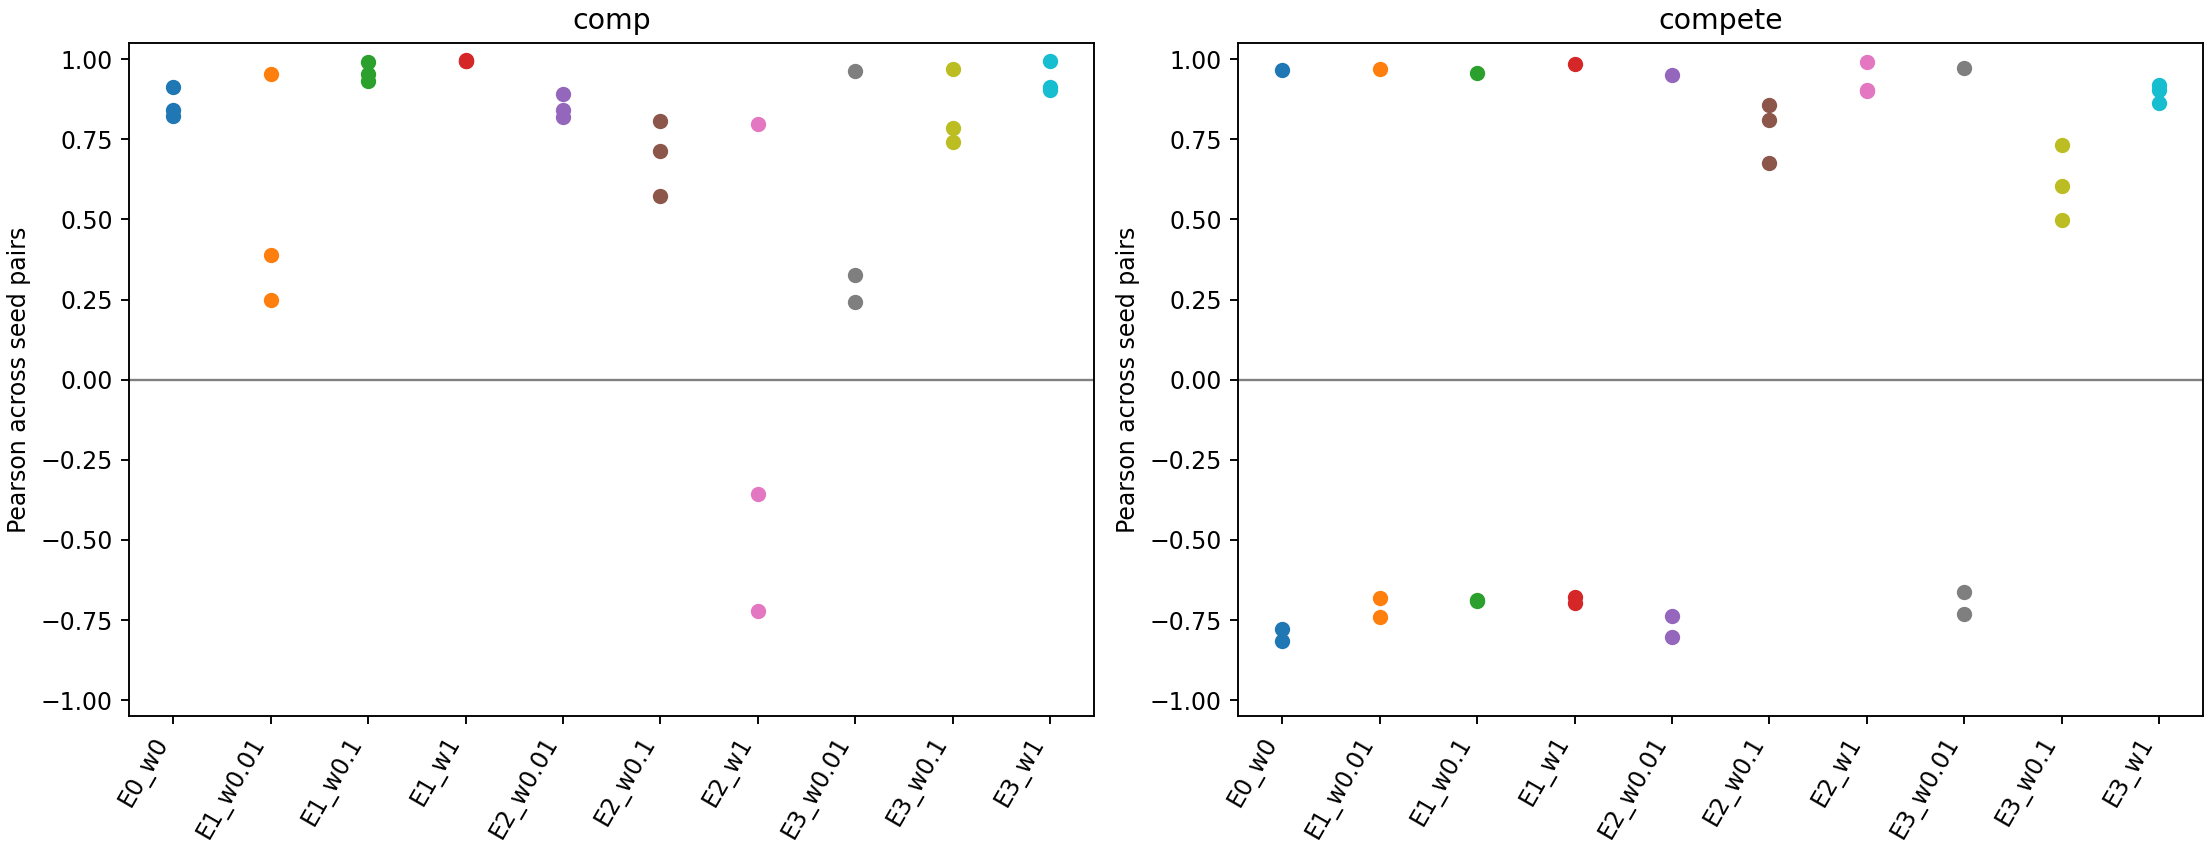

Source data for this figure (header and first rows):
setting, seed_a, seed_b, population, mechanism, pearson, spearman, mad, mse, quantile_response_mad, ordering_agreement, threshold_agreement
E0_w0, 0, 1, validation, comp, 0.8421, 0.852, 0.09663, 0.01789, 0.02926, 0.8383, 0.8467
E0_w0, 0, 1, validation, compete, -0.7808, -0.781, 0.3416, 0.1976, 0.1675, 0.1999, 0.6345
E0_w0, 0, 1, test, comp, 0.843, 0.8527, 0.09618, 0.01784, 0.03056, 0.8368, 0.8432
E0_w0, 0, 1, test, compete, -0.7774, -0.7749, 0.3398, 0.1977, 0.1694, 0.2024, 0.6373
E0_w0, 0, 1, visible, comp, 0.8471, 0.8545, 0.1051, 0.02062, 0.04698, 0.8409, 0.8352
E0_w0, 0, 1, visible, compete, -0.8043, -0.7993, 0.3719, 0.2264, 0.1829, 0.1889, 0.5694
E0_w0, 0, 2, validation, comp, 0.9129, 0.944, 0.0767, 0.009711, 0.03367, 0.9016, 0.8936
E0_w0, 0, 2, validation, compete, -0.8157, -0.8269, 0.3343, 0.1978, 0.1754, 0.1734, 0.6557
E0_w0, 0, 2, test, comp, 0.9136, 0.9443, 0.07613, 0.00955, 0.03347, 0.8995, 0.8881
E0_w0, 0, 2, test, compete, -0.8146, -0.8246, 0.333, 0.1982, 0.1785, 0.1744, 0.6587
E0_w0, 0, 2, visible, comp, 0.9237, 0.9499, 0.0739, 0.008942, 0.02831, 0.9031, 0.9048
E0_w0, 0, 2, visible, compete, -0.8425, -0.8452, 0.3568, 0.2209, 0.1923, 0.1654, 0.5952
E0_w0, 1, 2, validation, comp, 0.8232, 0.8336, 0.1009, 0.02282, 0.05381, 0.8293, 0.8209
E0_w0, 1, 2, validation, compete, 0.9662, 0.9353, 0.05296, 0.005154, 0.01462, 0.8951, 0.9487
E0_w0, 1, 2, test, comp, 0.8224, 0.8328, 0.1012, 0.02297, 0.05564, 0.8284, 0.8187
E0_w0, 1, 2, test, compete, 0.9662, 0.9351, 0.05343, 0.005171, 0.01568, 0.895, 0.949
E0_w0, 1, 2, visible, comp, 0.825, 0.8379, 0.1062, 0.02551, 0.06267, 0.8328, 0.8116
E0_w0, 1, 2, visible, compete, 0.9618, 0.9394, 0.06114, 0.0066, 0.01907, 0.8981, 0.9364
E1_w0.01, 0, 1, validation, comp, 0.2542, 0.5647, 0.1995, 0.08096, 0.0729, 0.7455, 0.6908
E1_w0.01, 0, 1, validation, compete, -0.6835, -0.7142, 0.2996, 0.167, 0.175, 0.2323, 0.7107
E1_w0.01, 0, 1, test, comp, 0.2494, 0.5617, 0.2003, 0.08131, 0.07412, 0.7412, 0.6866
E1_w0.01, 0, 1, test, compete, -0.6799, -0.7063, 0.2992, 0.1678, 0.1781, 0.2353, 0.7099
E1_w0.01, 0, 1, visible, comp, 0.2861, 0.574, 0.2111, 0.0869, 0.07797, 0.7492, 0.6117
E1_w0.01, 0, 1, visible, compete, -0.72, -0.7402, 0.3312, 0.195, 0.1862, 0.2192, 0.6595
E1_w0.01, 0, 2, validation, comp, 0.3911, 0.5548, 0.1629, 0.05934, 0.05615, 0.7271, 0.7208
E1_w0.01, 0, 2, validation, compete, -0.743, -0.7758, 0.3327, 0.2004, 0.2169, 0.1984, 0.6703
E1_w0.01, 0, 2, test, comp, 0.3898, 0.5543, 0.1631, 0.05924, 0.05664, 0.7264, 0.7169
E1_w0.01, 0, 2, test, compete, -0.7397, -0.7701, 0.333, 0.2014, 0.2207, 0.2018, 0.6701
E1_w0.01, 0, 2, visible, comp, 0.4, 0.5692, 0.1772, 0.06456, 0.06601, 0.7332, 0.6374
E1_w0.01, 0, 2, visible, compete, -0.7626, -0.7773, 0.3507, 0.2185, 0.2159, 0.2007, 0.6312
E1_w0.01, 1, 2, validation, comp, 0.9564, 0.9609, 0.06124, 0.00655, 0.03533, 0.9296, 0.9394
E1_w0.01, 1, 2, validation, compete, 0.969, 0.9245, 0.06507, 0.006667, 0.04973, 0.8902, 0.9493
E1_w0.01, 1, 2, test, comp, 0.9546, 0.9581, 0.06197, 0.006703, 0.03514, 0.924, 0.9411
E1_w0.01, 1, 2, test, compete, 0.9685, 0.9231, 0.06604, 0.006827, 0.05072, 0.8886, 0.9466
E1_w0.01, 1, 2, visible, comp, 0.9637, 0.9646, 0.05483, 0.005538, 0.02288, 0.9284, 0.9489
E1_w0.01, 1, 2, visible, compete, 0.9699, 0.9348, 0.06037, 0.005821, 0.03969, 0.8962, 0.9465
E1_w0.1, 0, 1, validation, comp, 0.9335, 0.9189, 0.09388, 0.02191, 0.06597, 0.8782, 0.932
E1_w0.1, 0, 1, validation, compete, -0.6936, -0.745, 0.2796, 0.1552, 0.1912, 0.2189, 0.7707
E1_w0.1, 0, 1, test, comp, 0.9313, 0.9131, 0.09507, 0.02217, 0.06683, 0.8778, 0.9315
E1_w0.1, 0, 1, test, compete, -0.6905, -0.7392, 0.2806, 0.1568, 0.1944, 0.2227, 0.7692
E1_w0.1, 0, 1, visible, comp, 0.9301, 0.9193, 0.0882, 0.02097, 0.04909, 0.8819, 0.9227
E1_w0.1, 0, 1, visible, compete, -0.7398, -0.7657, 0.3129, 0.1831, 0.1931, 0.2105, 0.7239
E1_w0.1, 0, 2, validation, comp, 0.9556, 0.944, 0.07747, 0.01367, 0.04235, 0.8981, 0.9383
E1_w0.1, 0, 2, validation, compete, -0.6926, -0.7149, 0.3191, 0.1935, 0.2332, 0.2328, 0.7173
E1_w0.1, 0, 2, test, comp, 0.9534, 0.9401, 0.07855, 0.01408, 0.04357, 0.9008, 0.9389
E1_w0.1, 0, 2, test, compete, -0.688, -0.7075, 0.3208, 0.1952, 0.2378, 0.2362, 0.7153
E1_w0.1, 0, 2, visible, comp, 0.9489, 0.9366, 0.08116, 0.01604, 0.04587, 0.8959, 0.9349
E1_w0.1, 0, 2, visible, compete, -0.7202, -0.7115, 0.3462, 0.2169, 0.2307, 0.2348, 0.6659
E1_w0.1, 1, 2, validation, comp, 0.9914, 0.9885, 0.03174, 0.002978, 0.02451, 0.9572, 0.9731
E1_w0.1, 1, 2, validation, compete, 0.959, 0.8988, 0.07214, 0.008454, 0.04747, 0.8745, 0.9424
E1_w0.1, 1, 2, test, comp, 0.9914, 0.9876, 0.03169, 0.002906, 0.02413, 0.9549, 0.9745
E1_w0.1, 1, 2, test, compete, 0.9581, 0.8966, 0.07259, 0.008655, 0.04869, 0.8714, 0.9421
E1_w0.1, 1, 2, visible, comp, 0.9937, 0.9924, 0.02275, 0.001798, 0.006278, 0.9625, 0.9776
E1_w0.1, 1, 2, visible, compete, 0.96, 0.9208, 0.07158, 0.008475, 0.04628, 0.8856, 0.9307
E1_w1, 0, 1, validation, comp, 0.9949, 0.9947, 0.02004, 0.001812, 0.006796, 0.9701, 0.9784
E1_w1, 0, 1, validation, compete, -0.698, -0.8001, 0.3885, 0.2466, 0.3186, 0.1786, 0.6387
E1_w1, 0, 1, test, comp, 0.9945, 0.9947, 0.02067, 0.001936, 0.007044, 0.9689, 0.9781
E1_w1, 0, 1, test, compete, -0.6966, -0.7965, 0.3913, 0.2488, 0.3235, 0.1833, 0.6329
E1_w1, 0, 1, visible, comp, 0.9936, 0.9945, 0.02347, 0.002306, 0.00841, 0.9678, 0.9747
E1_w1, 0, 1, visible, compete, -0.7211, -0.7827, 0.3817, 0.2462, 0.2666, 0.1923, 0.6265
... 120 more rows
